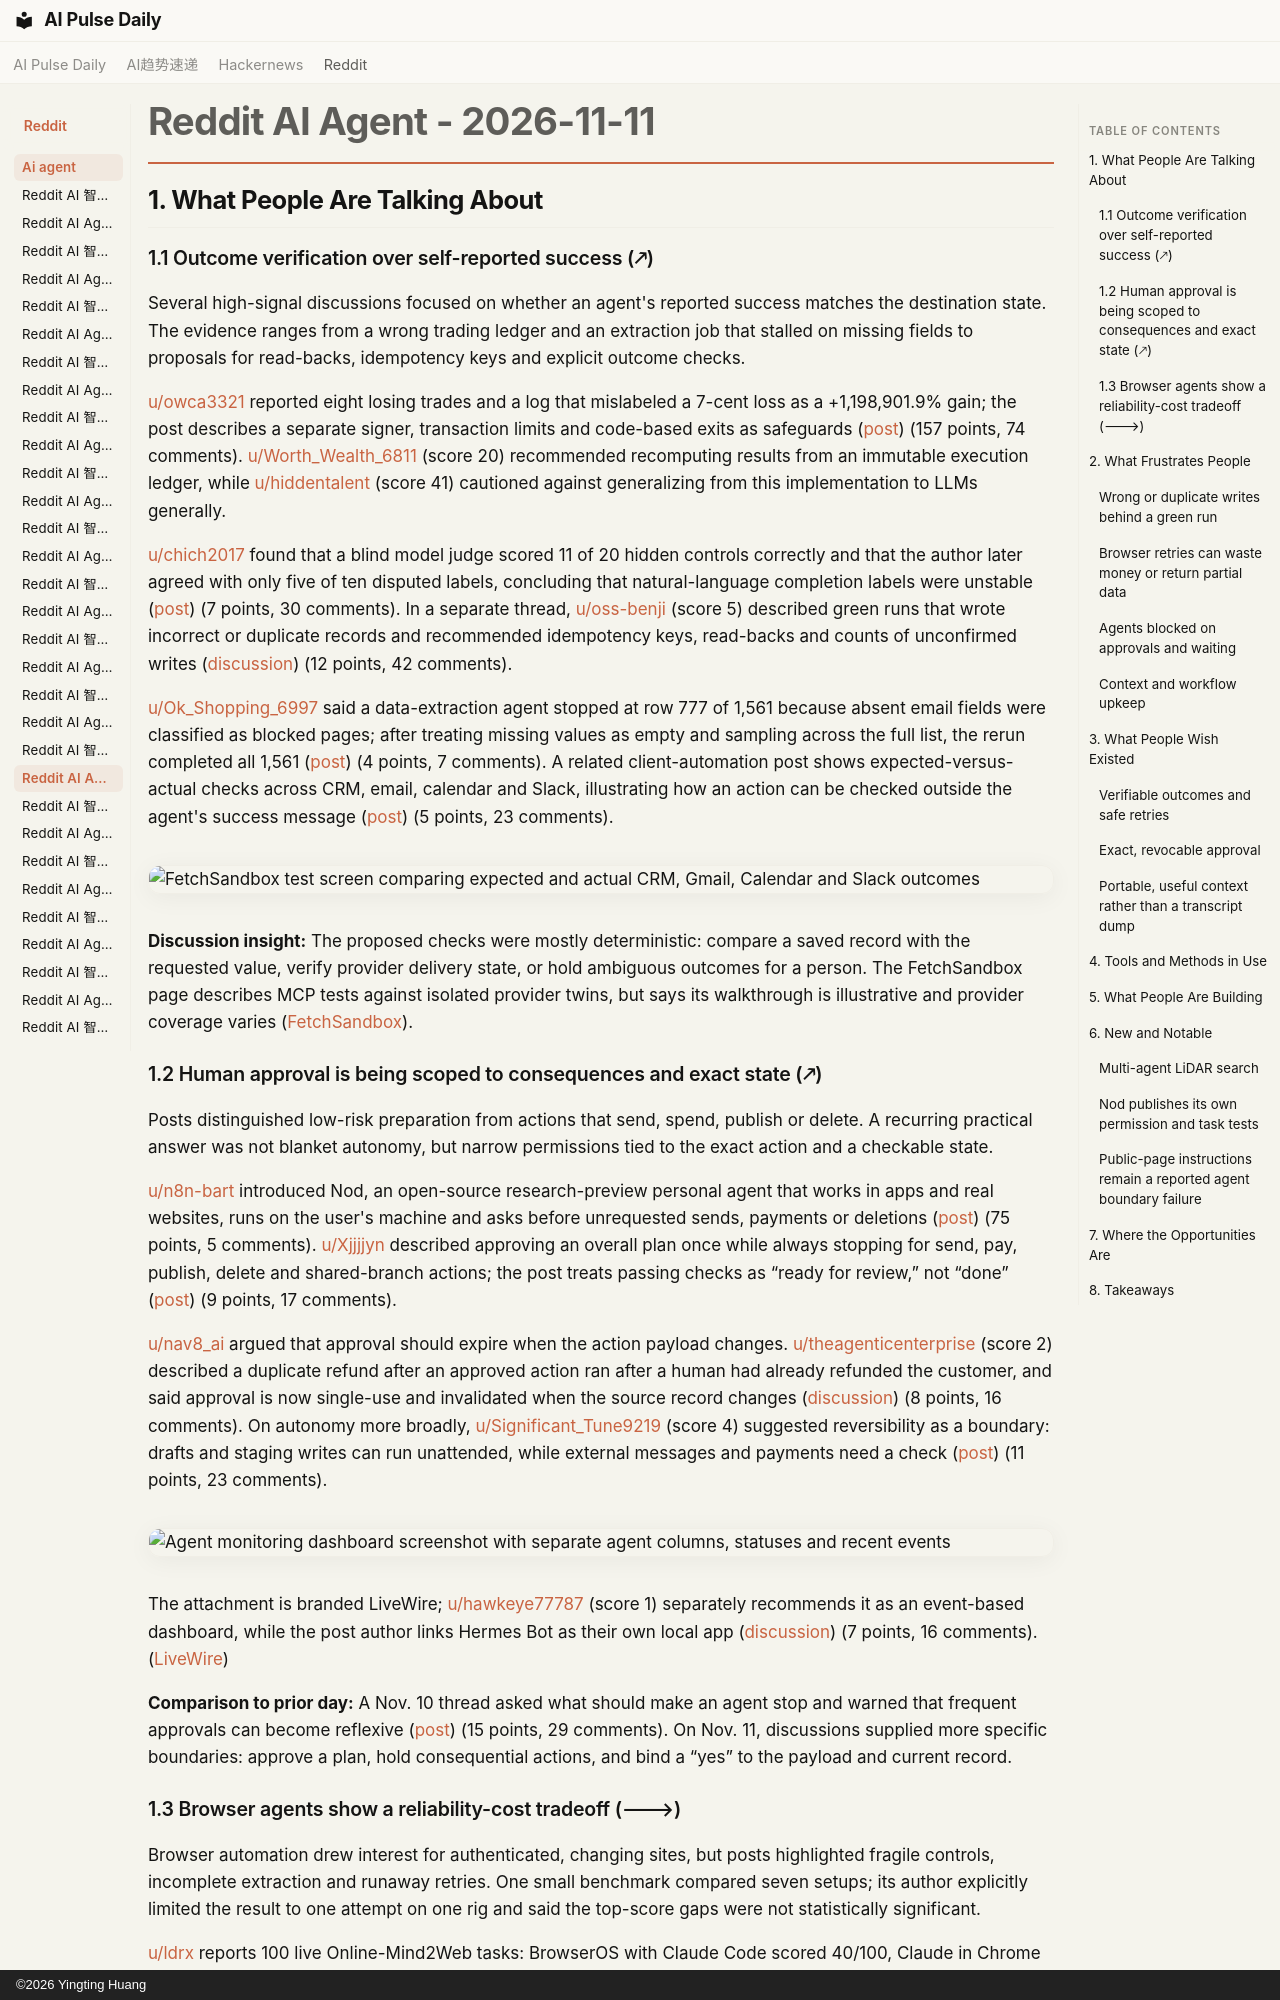

repository: vibewatch/vibewatch.github.io · page: reddit/ai-agent/2026-11-11/index.html · generator: mkdocs · copyright: ©2026 Yingting Huang

# Reddit AI Agent - 2026-11-11

## 1. What People Are Talking About

### 1.1 Outcome verification over self-reported success (🡕)

Several high-signal discussions focused on whether an agent's reported success matches the destination state. The evidence ranges from a wrong trading ledger and an extraction job that stalled on missing fields to proposals for read-backs, idempotency keys and explicit outcome checks.

[u/owca3321](https://www.reddit.com/user/owca3321) reported eight losing trades and a log that mislabeled a 7-cent loss as a +1,198,901.9% gain; the post describes a separate signer, transaction limits and code-based exits as safeguards ([post](https://www.reddit.com/r/AI_Agents/comments/1xslydj/my_ai_agent_has_to_pay_its_own_api_bills_after_2/)) (157 points, 74 comments). [u/Worth_Wealth_6811](https://www.reddit.com/user/Worth_Wealth_6811) (score 20) recommended recomputing results from an immutable execution ledger, while [u/hiddentalent](https://www.reddit.com/user/hiddentalent) (score 41) cautioned against generalizing from this implementation to LLMs generally.

[u/chich2017](https://www.reddit.com/user/chich2017) found that a blind model judge scored 11 of 20 hidden controls correctly and that the author later agreed with only five of ten disputed labels, concluding that natural-language completion labels were unstable ([post](https://www.reddit.com/r/AI_Agents/comments/1xt52j1/i_tried_to_automate_did_it_actually_do_the_thing/)) (7 points, 30 comments). In a separate thread, [u/oss-benji](https://www.reddit.com/user/oss-benji) (score 5) described green runs that wrote incorrect or duplicate records and recommended idempotency keys, read-backs and counts of unconfirmed writes ([discussion](https://www.reddit.com/r/AI_Agents/comments/1xsy2pf/for_those_building_ai_agents_whats_been_the/)) (12 points, 42 comments).

[u/Ok_Shopping_6997](https://www.reddit.com/user/Ok_Shopping_6997) said a data-extraction agent stopped at row 777 of 1,561 because absent email fields were classified as blocked pages; after treating missing values as empty and sampling across the full list, the rerun completed all 1,561 ([post](https://www.reddit.com/r/AI_Agents/comments/1xtjc02/i_built_an_agent_that_turns_a_plain_request_for/)) (4 points, 7 comments). A related client-automation post shows expected-versus-actual checks across CRM, email, calendar and Slack, illustrating how an action can be checked outside the agent's success message ([post](https://www.reddit.com/r/n8n/comments/1xskag2/building_agents_for_clients_how_did_you_find_out/)) (5 points, 23 comments).

![FetchSandbox test screen comparing expected and actual CRM, Gmail, Calendar and Slack outcomes](https://preview.redd.it/b6fl5d7eiu0i1.png?width=1718&format=png&auto=webp&s=f2051cc680a599c079b8bcc94801362769be757a)

**Discussion insight:** The proposed checks were mostly deterministic: compare a saved record with the requested value, verify provider delivery state, or hold ambiguous outcomes for a person. The FetchSandbox page describes MCP tests against isolated provider twins, but says its walkthrough is illustrative and provider coverage varies ([FetchSandbox](https://fetchsandbox.com)).

### 1.2 Human approval is being scoped to consequences and exact state (🡕)

Posts distinguished low-risk preparation from actions that send, spend, publish or delete. A recurring practical answer was not blanket autonomy, but narrow permissions tied to the exact action and a checkable state.

[u/n8n-bart](https://www.reddit.com/user/n8n-bart) introduced Nod, an open-source research-preview personal agent that works in apps and real websites, runs on the user's machine and asks before unrequested sends, payments or deletions ([post](https://www.reddit.com/r/n8n/comments/1xtcovu/nod_an_open_source_personal_agent_with_its_own/)) (75 points, 5 comments). [u/Xjjjjyn](https://www.reddit.com/user/Xjjjjyn) described approving an overall plan once while always stopping for send, pay, publish, delete and shared-branch actions; the post treats passing checks as “ready for review,” not “done” ([post](https://www.reddit.com/r/AI_Agents/comments/1xt9gyy/where_do_you_make_your_agents_stop_and_ask_a/)) (9 points, 17 comments).

[u/nav8_ai](https://www.reddit.com/user/nav8_ai) argued that approval should expire when the action payload changes. [u/theagenticenterprise](https://www.reddit.com/user/theagenticenterprise) (score 2) described a duplicate refund after an approved action ran after a human had already refunded the customer, and said approval is now single-use and invalidated when the source record changes ([discussion](https://www.reddit.com/r/AI_Agents/comments/1xtihv4/how_long_should_an_approval_for_an_agent_action/)) (8 points, 16 comments). On autonomy more broadly, [u/Significant_Tune9219](https://www.reddit.com/user/Significant_Tune9219) (score 4) suggested reversibility as a boundary: drafts and staging writes can run unattended, while external messages and payments need a check ([post](https://www.reddit.com/r/AI_Agents/comments/1xtii3r/how_much_autonomy_do_you_actually_give_your_ai/)) (11 points, 23 comments).

![Agent monitoring dashboard screenshot with separate agent columns, statuses and recent events](https://preview.redd.it/quse1sgbhu0i1.png?width=1700&format=png&auto=webp&s=0176d40fa4a47fb53444bce0842ac0c5a5329d12)

The attachment is branded LiveWire; [u/hawkeye77787](https://www.reddit.com/user/hawkeye77787) (score 1) separately recommends it as an event-based dashboard, while the post author links Hermes Bot as their own local app ([discussion](https://www.reddit.com/r/AI_Agents/comments/1xsph69/how_do_you_keep_track_of_10_agents_without_living/)) (7 points, 16 comments). ([LiveWire](https://getlivewire.app))

**Comparison to prior day:** A Nov. 10 thread asked what should make an agent stop and warned that frequent approvals can become reflexive ([post](https://www.reddit.com/r/AI_Agents/comments/1xs5ofz/lean_factories_let_any_worker_stop_the_line_how/)) (15 points, 29 comments). On Nov. 11, discussions supplied more specific boundaries: approve a plan, hold consequential actions, and bind a “yes” to the payload and current record.
